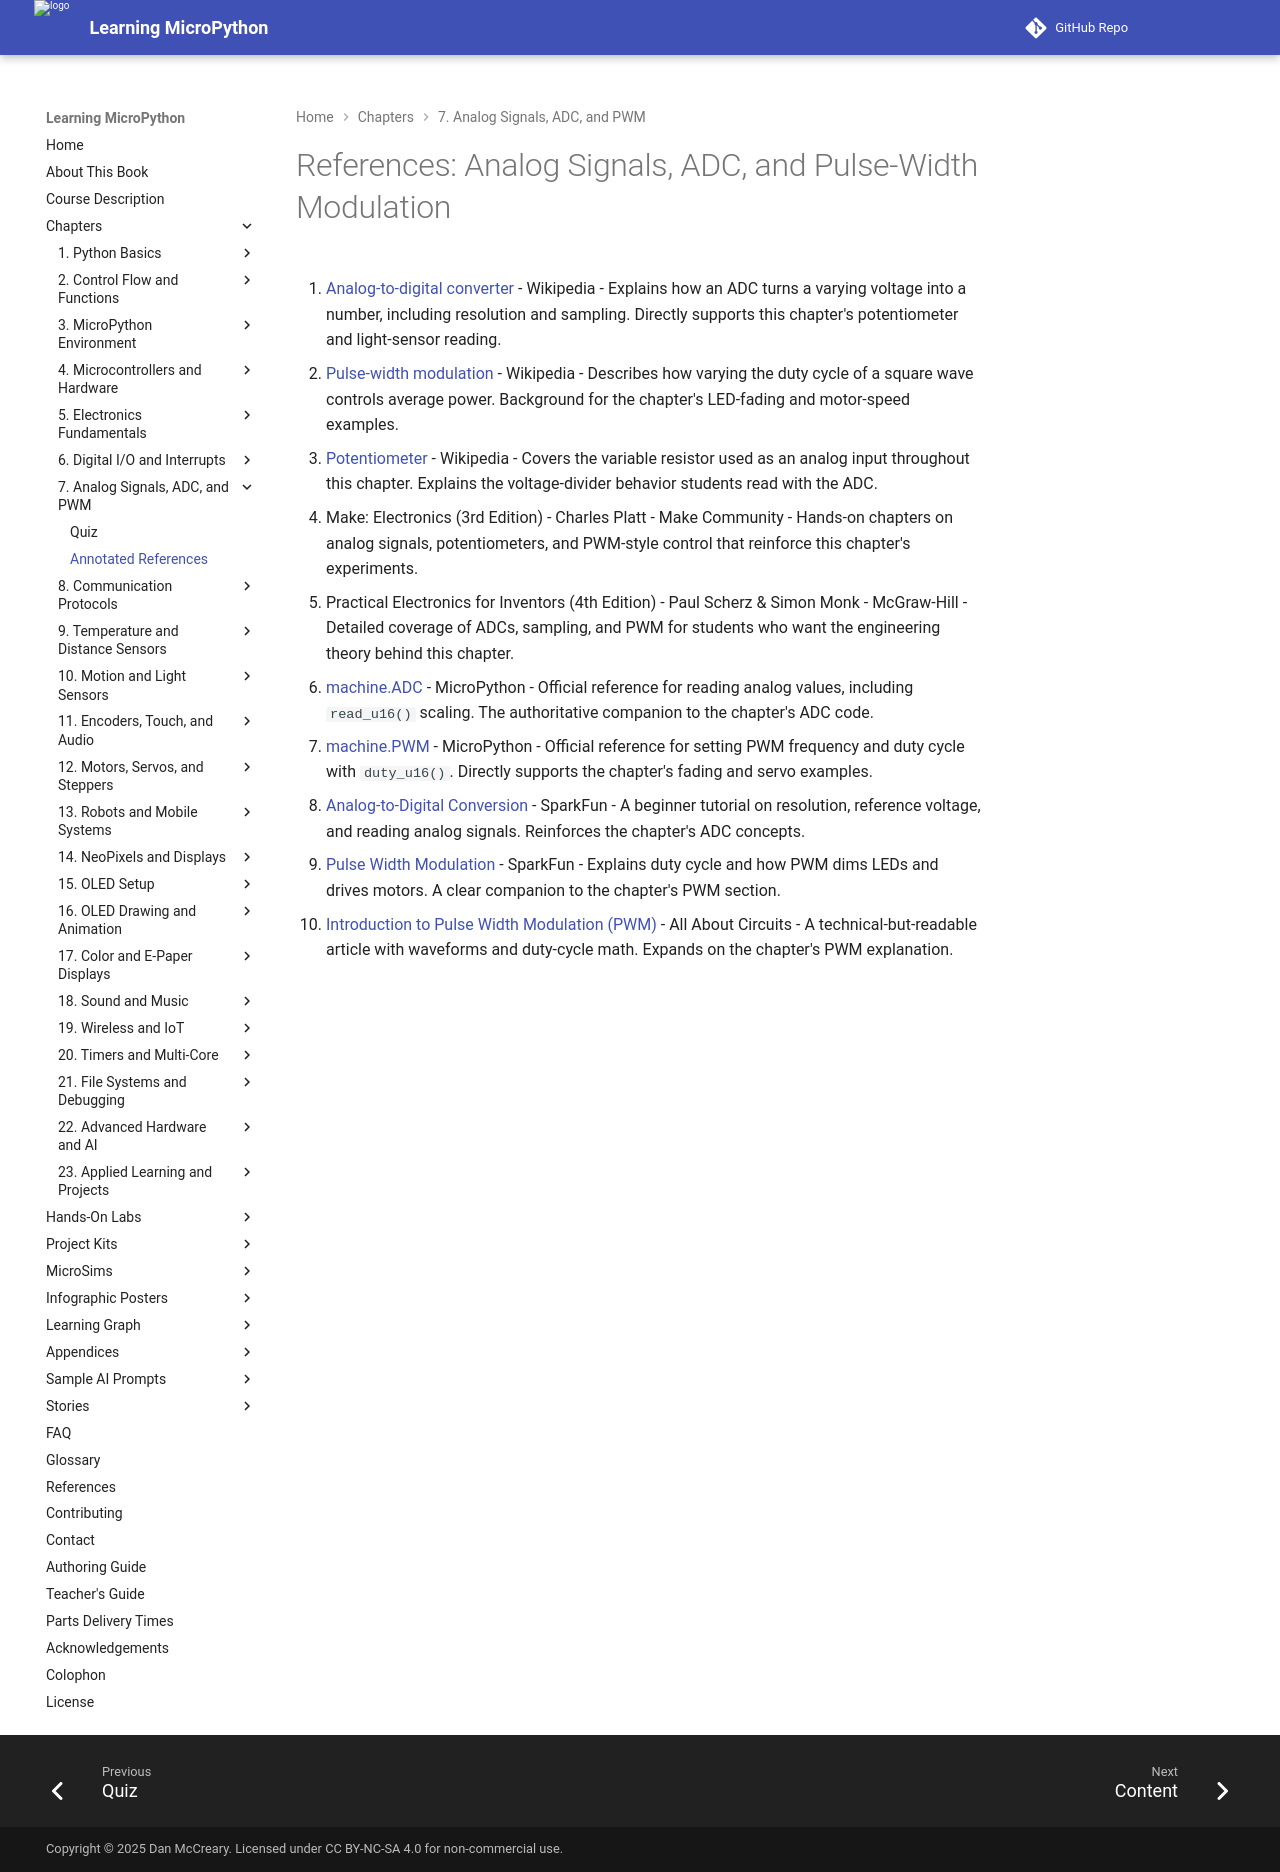

repository: dmccreary/learning-micropython · page: chapters/07-analog-adc-pwm/references/index.html · generator: mkdocs

# References: Analog Signals, ADC, and Pulse-Width Modulation

1. [Analog-to-digital converter](https://en.wikipedia.org/wiki/Analog-to-digital_converter) - Wikipedia - Explains how an ADC turns a varying voltage into a number, including resolution and sampling. Directly supports this chapter's potentiometer and light-sensor reading.

2. [Pulse-width modulation](https://en.wikipedia.org/wiki/Pulse-width_modulation) - Wikipedia - Describes how varying the duty cycle of a square wave controls average power. Background for the chapter's LED-fading and motor-speed examples.

3. [Potentiometer](https://en.wikipedia.org/wiki/Potentiometer) - Wikipedia - Covers the variable resistor used as an analog input throughout this chapter. Explains the voltage-divider behavior students read with the ADC.

4. Make: Electronics (3rd Edition) - Charles Platt - Make Community - Hands-on chapters on analog signals, potentiometers, and PWM-style control that reinforce this chapter's experiments.

5. Practical Electronics for Inventors (4th Edition) - Paul Scherz & Simon Monk - McGraw-Hill - Detailed coverage of ADCs, sampling, and PWM for students who want the engineering theory behind this chapter.

6. [machine.ADC](https://docs.micropython.org/en/latest/library/machine.ADC.html) - MicroPython - Official reference for reading analog values, including `read_u16()` scaling. The authoritative companion to the chapter's ADC code.

7. [machine.PWM](https://docs.micropython.org/en/latest/library/machine.PWM.html) - MicroPython - Official reference for setting PWM frequency and duty cycle with `duty_u16()`. Directly supports the chapter's fading and servo examples.

8. [Analog-to-Digital Conversion](https://learn.sparkfun.com/tutorials/analog-to-digital-conversion) - SparkFun - A beginner tutorial on resolution, reference voltage, and reading analog signals. Reinforces the chapter's ADC concepts.

9. [Pulse Width Modulation](https://learn.sparkfun.com/tutorials/pulse-width-modulation) - SparkFun - Explains duty cycle and how PWM dims LEDs and drives motors. A clear companion to the chapter's PWM section.

10. [Introduction to Pulse Width Modulation (PWM)](https://www.allaboutcircuits.com/technical-articles/introduction-to-pulse-width-modulation-pwm/) - All About Circuits - A technical-but-readable article with waveforms and duty-cycle math. Expands on the chapter's PWM explanation.
